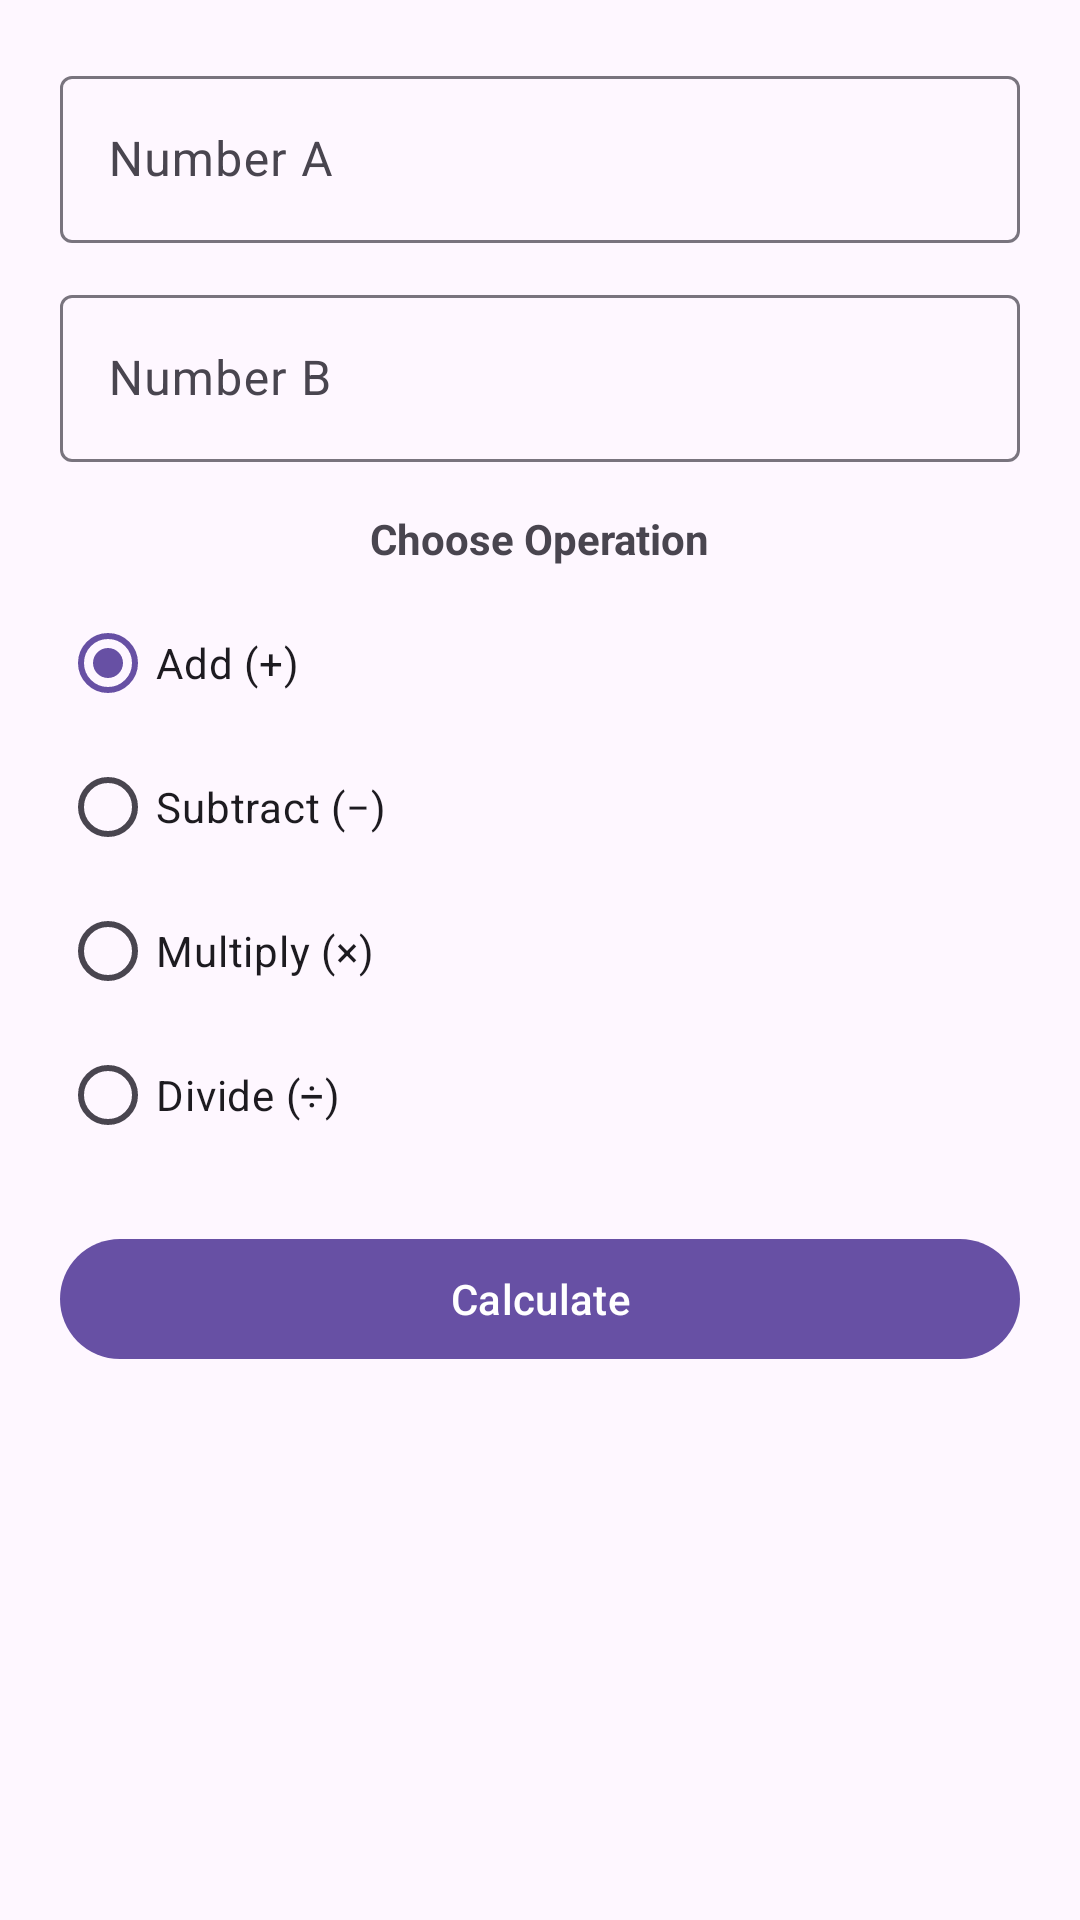

Produce the Android XML layout that renders to this screen, including the resource entries it uses.
<!-- AndroidManifest.xml: application theme Theme.MADD3 -->
<!-- res/layout/fragment_input.xml -->
<?xml version="1.0" encoding="utf-8"?>
<ScrollView xmlns:android="http://schemas.android.com/apk/res/android"
    xmlns:app="http://schemas.android.com/apk/res-auto"
    android:layout_width="match_parent"
    android:layout_height="match_parent"
    android:padding="20dp">

    <LinearLayout
        android:layout_width="match_parent"
        android:layout_height="wrap_content"
        android:orientation="vertical"
        android:gravity="center_horizontal">

        <com.google.android.material.textfield.TextInputLayout
            android:layout_width="match_parent"
            android:layout_height="wrap_content"
            android:hint="@string/label_number_a">
            <com.google.android.material.textfield.TextInputEditText
                android:id="@+id/etNumberA"
                android:layout_width="match_parent"
                android:layout_height="wrap_content"
                android:inputType="number|numberDecimal|numberSigned"/>
        </com.google.android.material.textfield.TextInputLayout>

        <com.google.android.material.textfield.TextInputLayout
            android:layout_width="match_parent"
            android:layout_height="wrap_content"
            android:layout_marginTop="12dp"
            android:hint="@string/label_number_b">
            <com.google.android.material.textfield.TextInputEditText
                android:id="@+id/etNumberB"
                android:layout_width="match_parent"
                android:layout_height="wrap_content"
                android:inputType="number|numberDecimal|numberSigned"/>
        </com.google.android.material.textfield.TextInputLayout>

        <TextView
            android:layout_width="wrap_content"
            android:layout_height="wrap_content"
            android:layout_marginTop="16dp"
            android:text="@string/label_choose_operation"
            android:textStyle="bold"/>

        <RadioGroup
            android:id="@+id/rgOperation"
            android:layout_width="match_parent"
            android:layout_height="wrap_content"
            android:layout_marginTop="8dp"
            android:orientation="vertical">

            <RadioButton
                android:id="@+id/rbAdd"
                android:layout_width="wrap_content"
                android:layout_height="wrap_content"
                android:checked="true"
                android:text="@string/op_add"/>

            <RadioButton
                android:id="@+id/rbSubtract"
                android:layout_width="wrap_content"
                android:layout_height="wrap_content"
                android:text="@string/op_subtract"/>

            <RadioButton
                android:id="@+id/rbMultiply"
                android:layout_width="wrap_content"
                android:layout_height="wrap_content"
                android:text="@string/op_multiply"/>

            <RadioButton
                android:id="@+id/rbDivide"
                android:layout_width="wrap_content"
                android:layout_height="wrap_content"
                android:text="@string/op_divide"/>
        </RadioGroup>

        <com.google.android.material.button.MaterialButton
            android:id="@+id/btnCalculate"
            style="@style/Widget.Material3.Button"
            android:layout_width="match_parent"
            android:layout_height="wrap_content"
            android:layout_marginTop="20dp"
            android:text="@string/btn_calculate"
            app:cornerRadius="20dp"/>

    </LinearLayout>
</ScrollView>
<!-- resources referenced by this layout -->
<resources>
  <string name="btn_calculate">Calculate</string>
  <string name="label_choose_operation">Choose Operation</string>
  <string name="label_number_a">Number A</string>
  <string name="label_number_b">Number B</string>
  <string name="op_add">Add (+)</string>
  <string name="op_divide">Divide (÷)</string>
  <string name="op_multiply">Multiply (×)</string>
  <string name="op_subtract">Subtract (−)</string>
  <style name="Theme.MADD3" parent="Theme.Material3.Light.NoActionBar">
          <item name="android:statusBarColor">@android:color/transparent</item>
      </style>
</resources>
